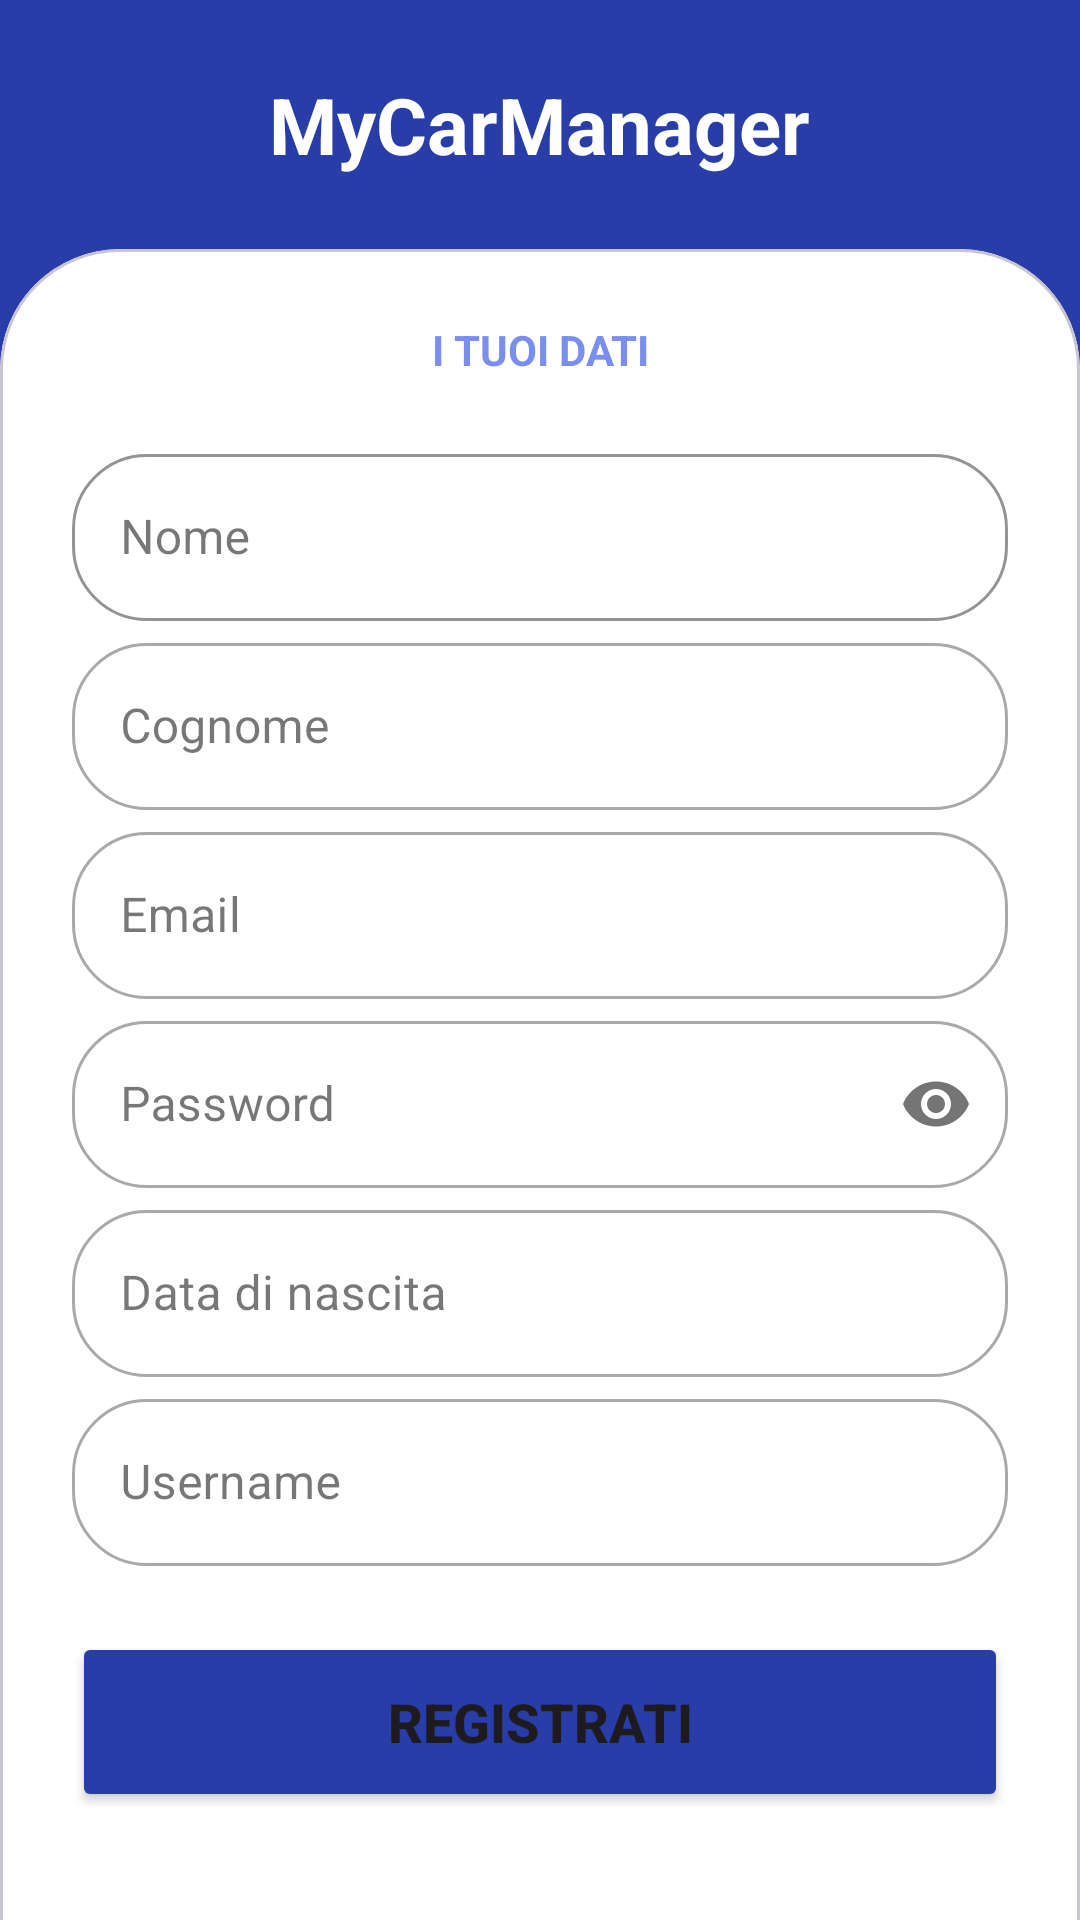

Android layout source for this screen:
<!-- AndroidManifest.xml: application theme Theme.MyCarManager -->
<!-- res/layout/registrazione.xml -->
<?xml version="1.0" encoding="utf-8"?>
<androidx.constraintlayout.widget.ConstraintLayout
    xmlns:android="http://schemas.android.com/apk/res/android"
    xmlns:app="http://schemas.android.com/apk/res-auto"
    android:layout_width="match_parent"
    android:layout_height="match_parent"
    android:background="@color/Blu">

    
    <LinearLayout
        android:id="@+id/header"
        android:layout_width="match_parent"
        android:layout_height="wrap_content"
        android:gravity="center"
        android:orientation="vertical"
        android:padding="24dp"
        app:layout_constraintTop_toTopOf="parent">

        <ImageView
            android:layout_width="100dp"
            android:layout_height="wrap_content"
            android:adjustViewBounds="true"
            android:src="@drawable/iconaloginregistrazione" /> 

        <TextView
            android:layout_width="wrap_content"
            android:layout_height="wrap_content"
            android:text="MyCarManager"
            android:textColor="@color/Bianco"
            android:textSize="26sp"
            android:textStyle="bold" />
    </LinearLayout>

    
    <com.google.android.material.card.MaterialCardView
        android:layout_width="match_parent"
        android:layout_height="0dp"
        app:cardBackgroundColor="@color/Bianco"
        app:cardCornerRadius="40dp"
        app:cardElevation="0dp"
        android:layout_marginBottom="-40dp"
        app:layout_constraintBottom_toBottomOf="parent"
        app:layout_constraintTop_toBottomOf="@id/header">

        

        <androidx.core.widget.NestedScrollView
            android:layout_width="match_parent"
            android:layout_height="match_parent"
            android:paddingBottom="40dp">

            <LinearLayout
                android:layout_width="match_parent"
                android:layout_height="wrap_content"
                android:orientation="vertical"
                android:padding="24dp">

                <TextView
                    android:layout_width="match_parent"
                    android:layout_height="wrap_content"
                    android:gravity="center"
                    android:text="I TUOI DATI"
                    android:textColor="@color/Blu_pastello"
                    android:layout_marginBottom="20dp"
                    android:textStyle="bold" />

                
                
                <com.google.android.material.textfield.TextInputLayout
                    android:id="@+id/nome"
                    style="@style/Widget.MaterialComponents.TextInputLayout.OutlinedBox"
                    android:layout_width="match_parent"
                    android:layout_height="wrap_content"
                    android:layout_marginBottom="2dp"
                    app:boxStrokeColor="@color/Nero"
                    app:boxCornerRadiusBottomEnd="25dp"
                    app:boxCornerRadiusBottomStart="25dp"
                    app:boxCornerRadiusTopEnd="25dp"
                    app:boxCornerRadiusTopStart="25dp">
                    <com.google.android.material.textfield.TextInputEditText
                        android:layout_width="match_parent"
                        android:layout_height="wrap_content"
                        android:hint="@string/nome"
                        android:textColorHint="@color/Blu_scuro" />
                </com.google.android.material.textfield.TextInputLayout>

                
                <com.google.android.material.textfield.TextInputLayout
                    android:id="@+id/cognome"
                    style="@style/Widget.MaterialComponents.TextInputLayout.OutlinedBox"
                    android:layout_width="match_parent"
                    android:layout_height="wrap_content"
                    android:layout_marginBottom="2dp"
                    app:boxCornerRadiusBottomEnd="25dp"
                    app:boxCornerRadiusBottomStart="25dp"
                    app:boxCornerRadiusTopEnd="25dp"
                    app:boxCornerRadiusTopStart="25dp">
                    <com.google.android.material.textfield.TextInputEditText
                        android:layout_width="match_parent"
                        android:layout_height="wrap_content"
                        android:hint="@string/cognome" />
                </com.google.android.material.textfield.TextInputLayout>

                
                <com.google.android.material.textfield.TextInputLayout
                    android:id="@+id/email"
                    style="@style/Widget.MaterialComponents.TextInputLayout.OutlinedBox"
                    android:layout_width="match_parent"
                    android:layout_height="wrap_content"
                    android:layout_marginBottom="2dp"
                    app:boxCornerRadiusBottomEnd="25dp"
                    app:boxCornerRadiusBottomStart="25dp"
                    app:boxCornerRadiusTopEnd="25dp"
                    app:boxCornerRadiusTopStart="25dp">
                    <com.google.android.material.textfield.TextInputEditText
                        android:layout_width="match_parent"
                        android:layout_height="wrap_content"
                        android:hint="@string/email" />
                </com.google.android.material.textfield.TextInputLayout>

                
                <com.google.android.material.textfield.TextInputLayout
                    android:id="@+id/password"
                    style="@style/Widget.MaterialComponents.TextInputLayout.OutlinedBox"
                    android:layout_width="match_parent"
                    android:layout_height="wrap_content"
                    android:layout_marginBottom="2dp"
                    app:boxCornerRadiusBottomEnd="25dp"
                    app:boxCornerRadiusBottomStart="25dp"
                    app:boxCornerRadiusTopEnd="25dp"
                    app:boxCornerRadiusTopStart="25dp"
                    app:passwordToggleEnabled="true">
                    <com.google.android.material.textfield.TextInputEditText
                        android:layout_width="match_parent"
                        android:layout_height="wrap_content"
                        android:hint="@string/password"
                        android:inputType="textPassword" />
                </com.google.android.material.textfield.TextInputLayout>

                
                <com.google.android.material.textfield.TextInputLayout
                    android:id="@+id/datanascita"
                    style="@style/Widget.MaterialComponents.TextInputLayout.OutlinedBox"
                    android:layout_width="match_parent"
                    android:layout_height="wrap_content"
                    android:layout_marginBottom="2dp"
                    app:boxCornerRadiusBottomEnd="25dp"
                    app:boxCornerRadiusBottomStart="25dp"
                    app:boxCornerRadiusTopEnd="25dp"
                    app:boxCornerRadiusTopStart="25dp">
                    <com.google.android.material.textfield.TextInputEditText
                        android:layout_width="match_parent"
                        android:layout_height="wrap_content"
                        android:hint="@string/data_nascita" />
                </com.google.android.material.textfield.TextInputLayout>

                
                <com.google.android.material.textfield.TextInputLayout
                    android:id="@+id/username"
                    style="@style/Widget.MaterialComponents.TextInputLayout.OutlinedBox"
                    android:layout_width="match_parent"
                    android:layout_height="wrap_content"
                    android:layout_marginBottom="2dp"
                    app:boxCornerRadiusBottomEnd="25dp"
                    app:boxCornerRadiusBottomStart="25dp"
                    app:boxCornerRadiusTopEnd="25dp"
                    app:boxCornerRadiusTopStart="25dp">
                    <com.google.android.material.textfield.TextInputEditText
                        android:layout_width="match_parent"
                        android:layout_height="wrap_content"
                        android:hint="@string/username" />
                </com.google.android.material.textfield.TextInputLayout>

                <Button
                    android:id="@+id/registrati"
                    android:layout_width="match_parent"
                    android:layout_height="60dp"
                    android:layout_marginTop="20dp"
                    android:backgroundTint="@color/Blu"
                    android:text="Registrati"
                    android:textSize="18sp"
                    android:textStyle="bold"
                    app:cornerRadius="25dp" />

            </LinearLayout>
        </androidx.core.widget.NestedScrollView>
    </com.google.android.material.card.MaterialCardView>

</androidx.constraintlayout.widget.ConstraintLayout>
<!-- resources referenced by this layout -->
<resources>
  <color name="Bianco">#ffffff</color>
  <color name="Blu">#283da8</color>
  <color name="Blu_pastello">#798eef</color>
  <color name="Blu_scuro">#0f1b6e</color>
  <color name="Nero">#000000</color>
  <string name="cognome">Cognome</string>
  <string name="data_nascita">Data di nascita</string>
  <string name="email">Email</string>
  <string name="nome">Nome</string>
  <string name="password">Password</string>
  <string name="username">Username</string>
  <style name="Theme.MyCarManager" parent="Base.Theme.MyCarManager" />
  <style name="Base.Theme.MyCarManager" parent="Theme.Material3.DayNight.NoActionBar">
          
          <item name="android:statusBarColor">@color/Blu</item>
          <item name="android:windowLightStatusBar">false</item>
          <item name="colorPrimary">@color/Blu</item>
          <item name="colorAccent">@color/Blu_scuro</item>
          <item name="colorOnPrimary">@color/Bianco</item>
          <item name="colorSecondary">@color/Blu_scuro</item>
          <item name="colorOnSecondary">@color/Nero</item>
          
          <item name="colorControlActivated">@color/Blu_chiaro</item>
          
          <item name="android:textColorHighlight">@color/Blu_intenso</item>
      </style>
  <color name="Blu_chiaro">#abb9fd</color>
  <color name="Blu_intenso">#5170ff</color>
</resources>
